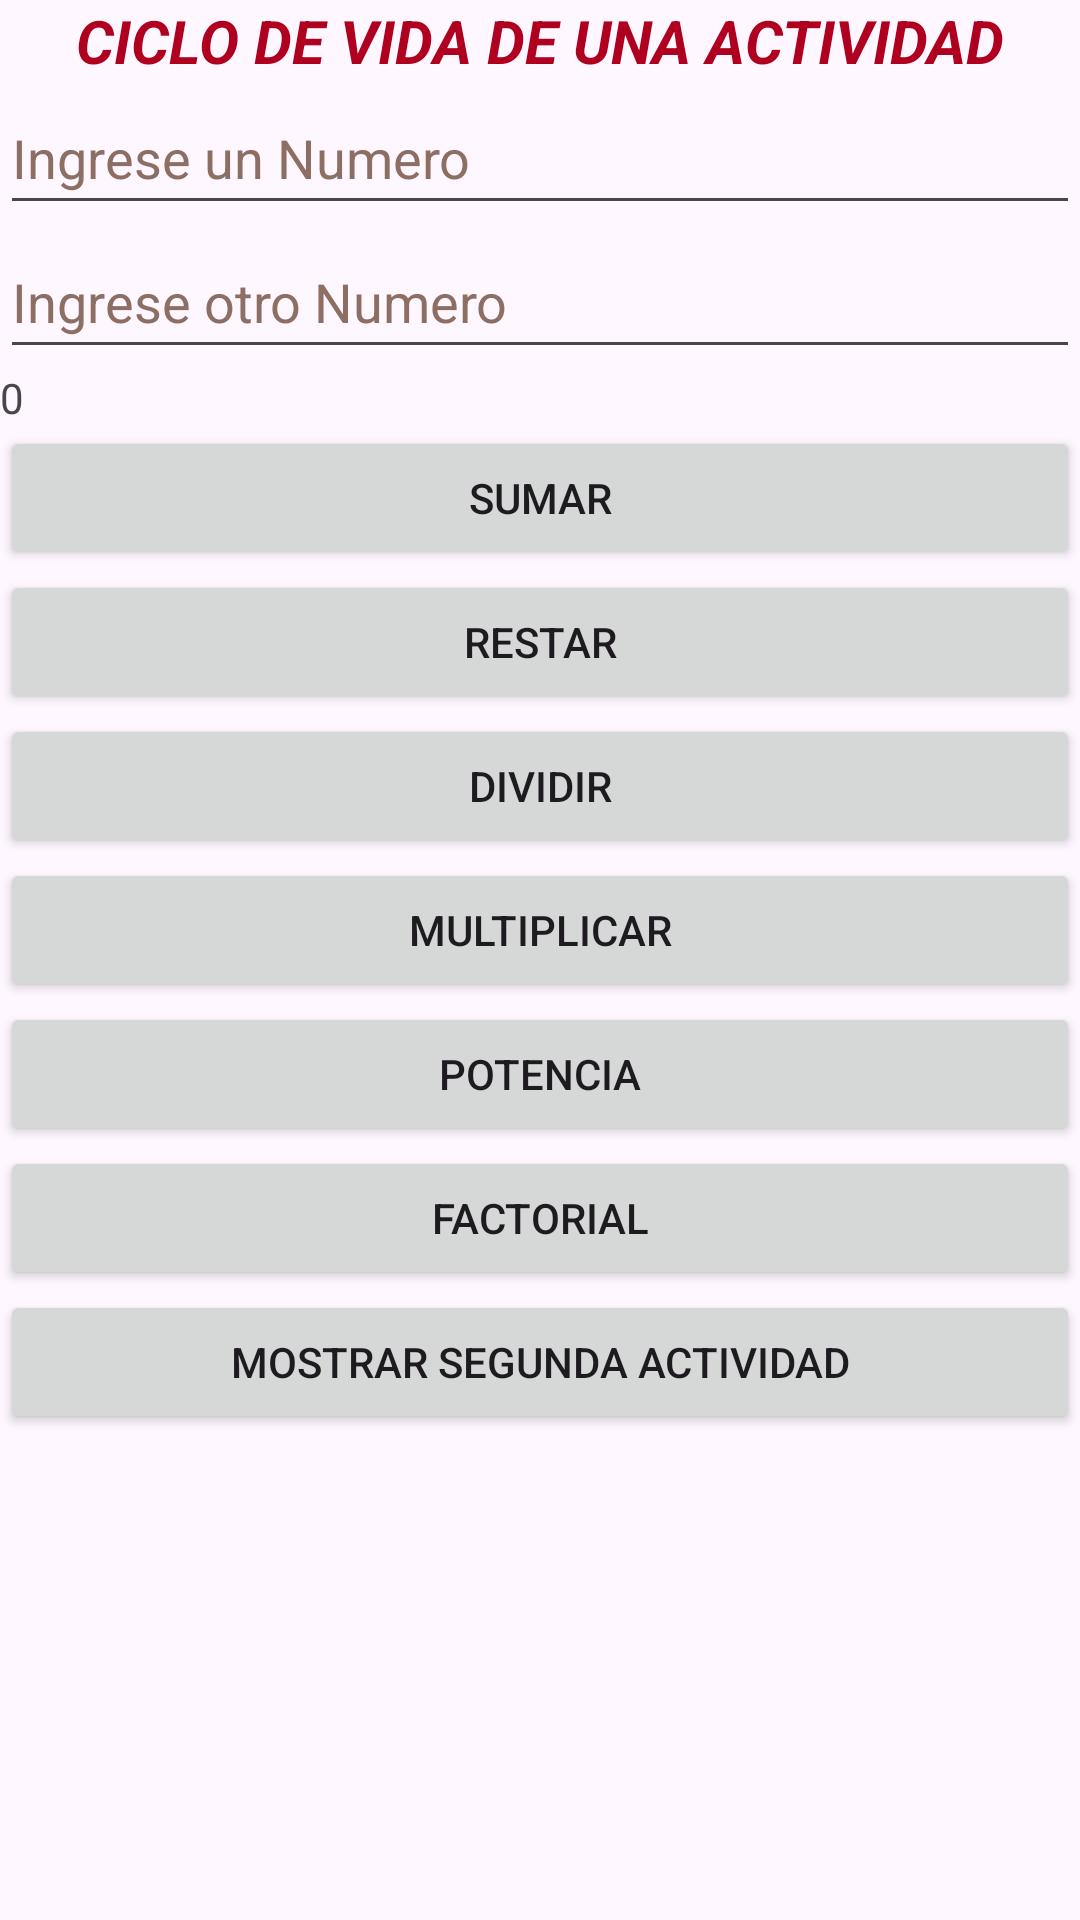

Write the Android layout XML for this screen, with the resource values it uses.
<!-- AndroidManifest.xml: application theme Theme.App4 -->
<!-- res/layout/activity_second.xml -->
<?xml version="1.0" encoding="utf-8"?>
<LinearLayout xmlns:android="http://schemas.android.com/apk/res/android"
    xmlns:app="http://schemas.android.com/apk/res-auto"
    xmlns:tools="http://schemas.android.com/tools"
    android:layout_width="match_parent"
    android:layout_height="match_parent"
    android:orientation="vertical"
    tools:context=".SecondActivity">

    <TextView
        android:id="@+id/textViewText"
        android:layout_width="match_parent"
        android:layout_height="wrap_content"
        android:text="Ciclo de Vida de una Actividad"
        android:textAlignment="center"
        android:textAllCaps="true"
        android:textColor="@color/design_default_color_error"
        android:textSize="20sp"
        android:textStyle="bold|italic" />

    <EditText
        android:id="@+id/editTextNumberOne"
        android:layout_width="match_parent"
        android:layout_height="wrap_content"
        android:ems="10"
        android:hint="Ingrese un Numero"
        android:inputType="text"
        android:minHeight="48dp"
        android:textColorHint="#8D6E63"
        tools:ignore="TextFields,VisualLintTextFieldSize"
        android:autofillHints="" />

    <EditText
        android:id="@+id/editTextNumberTwo"
        android:layout_width="match_parent"
        android:layout_height="wrap_content"
        android:ems="10"
        android:hint="Ingrese otro Numero"
        android:inputType="numberDecimal"
        android:minHeight="48dp"
        android:textColorHint="#8D6E63"
        android:autofillHints=""
        tools:ignore="VisualLintTextFieldSize" />

    <TextView
        android:id="@+id/textViewResult"
        android:layout_width="match_parent"
        android:layout_height="wrap_content"
        android:text="@string/textview_result_text"
        tools:ignore="HardcodedText"
        tools:text="0" />

    <Button
        android:id="@+id/buttonAdd"
        android:layout_width="match_parent"
        android:layout_height="wrap_content"
        android:onClick="onClickAdd"
        android:text="Sumar"
        tools:ignore="VisualLintButtonSize" />

    <Button
        android:id="@+id/buttonSubstract"
        android:layout_width="match_parent"
        android:layout_height="wrap_content"
        android:onClick="onClickSubstract"
        android:text="@string/button_subtract_text" />

    <Button
        android:id="@+id/buttonDivide"
        android:layout_width="match_parent"
        android:layout_height="wrap_content"
        android:onClick="onClickDivide"
        android:text="@string/button_divide_text" />

    <Button
        android:id="@+id/buttonMultiply"
        android:layout_width="match_parent"
        android:layout_height="wrap_content"
        android:onClick="onClickMultiply"
        android:text="@string/button_multiply_text" />

    <Button
        android:id="@+id/buttonPow"
        android:layout_width="match_parent"
        android:layout_height="wrap_content"
        android:onClick="onClickPow"
        android:text="@string/button_pow_text" />

    <Button
        android:id="@+id/buttonFactorial"
        android:layout_width="match_parent"
        android:layout_height="wrap_content"
        android:onClick="onClickFactorial"
        android:text="@string/button_factorial_text" />

    <Button
        android:id="@+id/buttonSecondActivity"
        android:layout_width="match_parent"
        android:layout_height="wrap_content"
        android:onClick="onClickShowSecondActivity"
        android:text="@string/button_show_second_activity_text" />

</LinearLayout>
<!-- resources referenced by this layout -->
<resources>
  <string name="button_divide_text">Dividir</string>
  <string name="button_factorial_text">Factorial</string>
  <string name="button_multiply_text">Multiplicar</string>
  <string name="button_pow_text">Potencia</string>
  <string name="button_show_second_activity_text">Mostrar Segunda Actividad</string>
  <string name="button_subtract_text">Restar</string>
  <string name="textview_result_text">0</string>
  <style name="Theme.App4" parent="Base.Theme.App4" />
  <style name="Base.Theme.App4" parent="Theme.Material3.Light">
          
          
      </style>
</resources>
